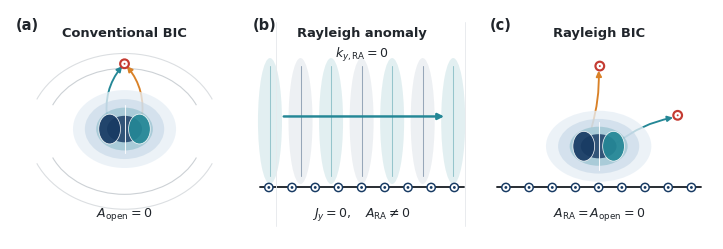

Write the Python code that produced this figure. (Note: this script raises an exception after producing the figure.)
"""Conceptual PRL/Nature-style Fig. 1: BIC, Rayleigh anomaly, Rayleigh BIC.

The artwork is deliberately schematic rather than data-like. All objects are
vector artists and remain editable in the exported PDF/SVG.
"""

from pathlib import Path

import matplotlib as mpl
import matplotlib.pyplot as plt
from matplotlib.patches import Arc, Circle, Ellipse, FancyArrowPatch
import numpy as np


mpl.rcParams.update(
    {
        "font.family": "sans-serif",
        "font.sans-serif": ["Arial", "Helvetica", "DejaVu Sans"],
        "font.size": 8.5,
        "svg.fonttype": "none",
        "pdf.fonttype": 42,
        "mathtext.fontset": "dejavusans",
        "lines.solid_capstyle": "round",
        "lines.solid_joinstyle": "round",
    }
)

# Restrained, color-blind-safe palette. Red is reserved for the radiation zero.
INK = "#20252B"
NAVY = "#173A63"
TEAL = "#248796"
ORANGE = "#D98127"
RED = "#C43B32"
GRAY = "#AAB2B9"
LIGHT_GRAY = "#E7EAED"
PALE_BLUE = "#E7EFF6"


def setup(ax):
    ax.set_xlim(0, 1)
    ax.set_ylim(0, 1)
    ax.set_aspect("equal")
    ax.axis("off")


def header(ax, label, title):
    ax.text(0.025, 0.965, f"({label})", ha="left", va="top", fontsize=10.5,
            fontweight="bold", color=INK)
    ax.text(0.50, 0.925, title, ha="center", va="top", fontsize=9.4,
            fontweight="bold", color=INK)


def arrow(ax, start, end, color, lw=1.35, scale=8, connection="arc3"):
    patch = FancyArrowPatch(
        start, end, arrowstyle="-|>", mutation_scale=scale, lw=lw,
        color=color, connectionstyle=connection, shrinkA=0, shrinkB=0,
    )
    ax.add_patch(patch)
    return patch


def zero_node(ax, x, y, radius=0.019):
    ax.add_patch(Circle((x, y), radius, facecolor="white", edgecolor=RED, lw=1.55, zorder=9))
    ax.add_patch(Circle((x, y), radius * 0.22, facecolor=RED, edgecolor="none", zorder=10))


def localized_state(ax, center=(0.50, 0.47), width=0.44, height=0.34):
    """Nested, phase-alternating contours suggesting a localized eigenfield."""
    cx, cy = center
    for scale, color, alpha in [
        (1.00, PALE_BLUE, 0.78),
        (0.77, "#BFD3E4", 0.52),
        (0.55, TEAL, 0.24),
        (0.34, NAVY, 0.82),
    ]:
        ax.add_patch(Ellipse((cx, cy), width * scale, height * scale,
                             facecolor=color, edgecolor="none", alpha=alpha, zorder=2))
    ax.plot([cx, cx], [cy - 0.105, cy + 0.105], color="white", lw=0.75, alpha=0.9, zorder=8)
    ax.add_patch(Ellipse((cx - 0.065, cy), 0.095, 0.13, facecolor=NAVY,
                         edgecolor="white", lw=0.55, alpha=0.92, zorder=7))
    ax.add_patch(Ellipse((cx + 0.065, cy), 0.095, 0.13, facecolor=TEAL,
                         edgecolor="white", lw=0.55, alpha=0.92, zorder=7))


def periodic_interface(ax, y=0.225):
    """Abstract periodic interface, intentionally not a cavity geometry."""
    ax.plot([0.055, 0.945], [y, y], color=INK, lw=1.35, zorder=8)
    xs = np.linspace(0.095, 0.905, 9)
    for x in xs:
        ax.add_patch(Circle((x, y), 0.018, facecolor="white", edgecolor=NAVY, lw=1.05, zorder=9))
        ax.add_patch(Circle((x, y), 0.0062, facecolor=NAVY, edgecolor="none", zorder=10))


def conventional_bic(ax):
    setup(ax)
    header(ax, "a", "Conventional BIC")

    # Faint continuum wavefronts: the state lies inside them but does not feed them.
    for w, h, alpha in [(0.69, 0.55, 0.60), (0.84, 0.68, 0.42)]:
        ax.add_patch(Arc((0.50, 0.47), w, h, theta1=20, theta2=160,
                         color=GRAY, lw=0.8, alpha=alpha, zorder=0))
        ax.add_patch(Arc((0.50, 0.47), w, h, theta1=200, theta2=340,
                         color=GRAY, lw=0.8, alpha=alpha, zorder=0))
    localized_state(ax, center=(0.50, 0.48), width=0.45, height=0.34)

    # Two radiation pathways reach the same continuum port in opposite phase.
    arrow(ax, (0.425, 0.52), (0.49, 0.755), TEAL, connection="arc3,rad=-0.22")
    arrow(ax, (0.575, 0.52), (0.51, 0.755), ORANGE, connection="arc3,rad=0.22")
    zero_node(ax, 0.50, 0.765)
    ax.text(0.50, 0.105, r"$A_{\rm open}=0$", ha="center", va="center",
            fontsize=9.1, color=INK)


def rayleigh_anomaly(ax):
    setup(ax)
    header(ax, "b", "Rayleigh anomaly")
    periodic_interface(ax)

    # ky=0 field: vertical phase fronts persist through the exterior instead of decaying.
    xvals = np.linspace(0.10, 0.90, 7)
    for j, x in enumerate(xvals):
        color = TEAL if j % 2 == 0 else NAVY
        alpha = 0.13 if j % 2 == 0 else 0.075
        ax.add_patch(Ellipse((x, 0.515), 0.105, 0.55, facecolor=color,
                             edgecolor="none", alpha=alpha, zorder=0))
        ax.plot([x, x], [0.275, 0.755], color=color, lw=0.75, alpha=0.40, zorder=1)
    arrow(ax, (0.16, 0.535), (0.86, 0.535), TEAL, lw=1.75, scale=9)
    ax.text(0.50, 0.805, r"$k_{y,\rm RA}=0$", ha="center", va="center",
            fontsize=9.0, color=INK)
    ax.text(0.50, 0.105, r"$J_y=0,\quad A_{\rm RA}\ne0$", ha="center", va="center",
            fontsize=9.0, color=INK)


def rayleigh_bic(ax):
    setup(ax)
    header(ax, "c", "Rayleigh BIC")
    periodic_interface(ax)

    # A surface-localized eigenfield replaces the non-decaying grazing field.
    localized_state(ax, center=(0.50, 0.405), width=0.46, height=0.31)

    # Both independent exterior amplitudes terminate at zeros.
    arrow(ax, (0.58, 0.42), (0.825, 0.53), TEAL, lw=1.35,
          connection="arc3,rad=-0.12")
    zero_node(ax, 0.845, 0.54)
    arrow(ax, (0.47, 0.49), (0.50, 0.735), ORANGE, lw=1.35,
          connection="arc3,rad=0.08")
    zero_node(ax, 0.505, 0.755)

    ax.text(0.50, 0.105, r"$A_{\rm RA}=A_{\rm open}=0$", ha="center", va="center",
            fontsize=9.0, color=INK)


def main():
    # 183 mm is the full PRL two-column width; the short aspect ratio keeps it conceptual.
    fig = plt.figure(figsize=(7.2047, 2.5984), facecolor="white")
    gs = fig.add_gridspec(1, 3, width_ratios=[1, 1, 1], wspace=0.035)
    axes = [fig.add_subplot(gs[0, i]) for i in range(3)]
    conventional_bic(axes[0])
    rayleigh_anomaly(axes[1])
    rayleigh_bic(axes[2])

    fig.canvas.draw()
    for i in [0, 1]:
        p_left, p_right = axes[i].get_position(), axes[i + 1].get_position()
        x = (p_left.x1 + p_right.x0) / 2
        fig.add_artist(plt.Line2D([x, x], [0.115, 0.90], transform=fig.transFigure,
                                  color=LIGHT_GRAY, lw=0.65))

    fig.subplots_adjust(left=0.012, right=0.988, bottom=0.025, top=0.985)
    out = Path(__file__).resolve().parents[1] / "figures"
    out.mkdir(parents=True, exist_ok=True)
    stem = out / "fig1_bic_rayleigh_concept_nature"
    fig.savefig(stem.with_suffix(".pdf"), bbox_inches="tight", pad_inches=0.015)
    fig.savefig(stem.with_suffix(".svg"), bbox_inches="tight", pad_inches=0.015)
    fig.savefig(stem.with_suffix(".png"), dpi=450, bbox_inches="tight", pad_inches=0.015)
    fig.savefig(stem.with_suffix(".tiff"), dpi=600, bbox_inches="tight", pad_inches=0.015)
    plt.close(fig)


if __name__ == "__main__":
    main()
